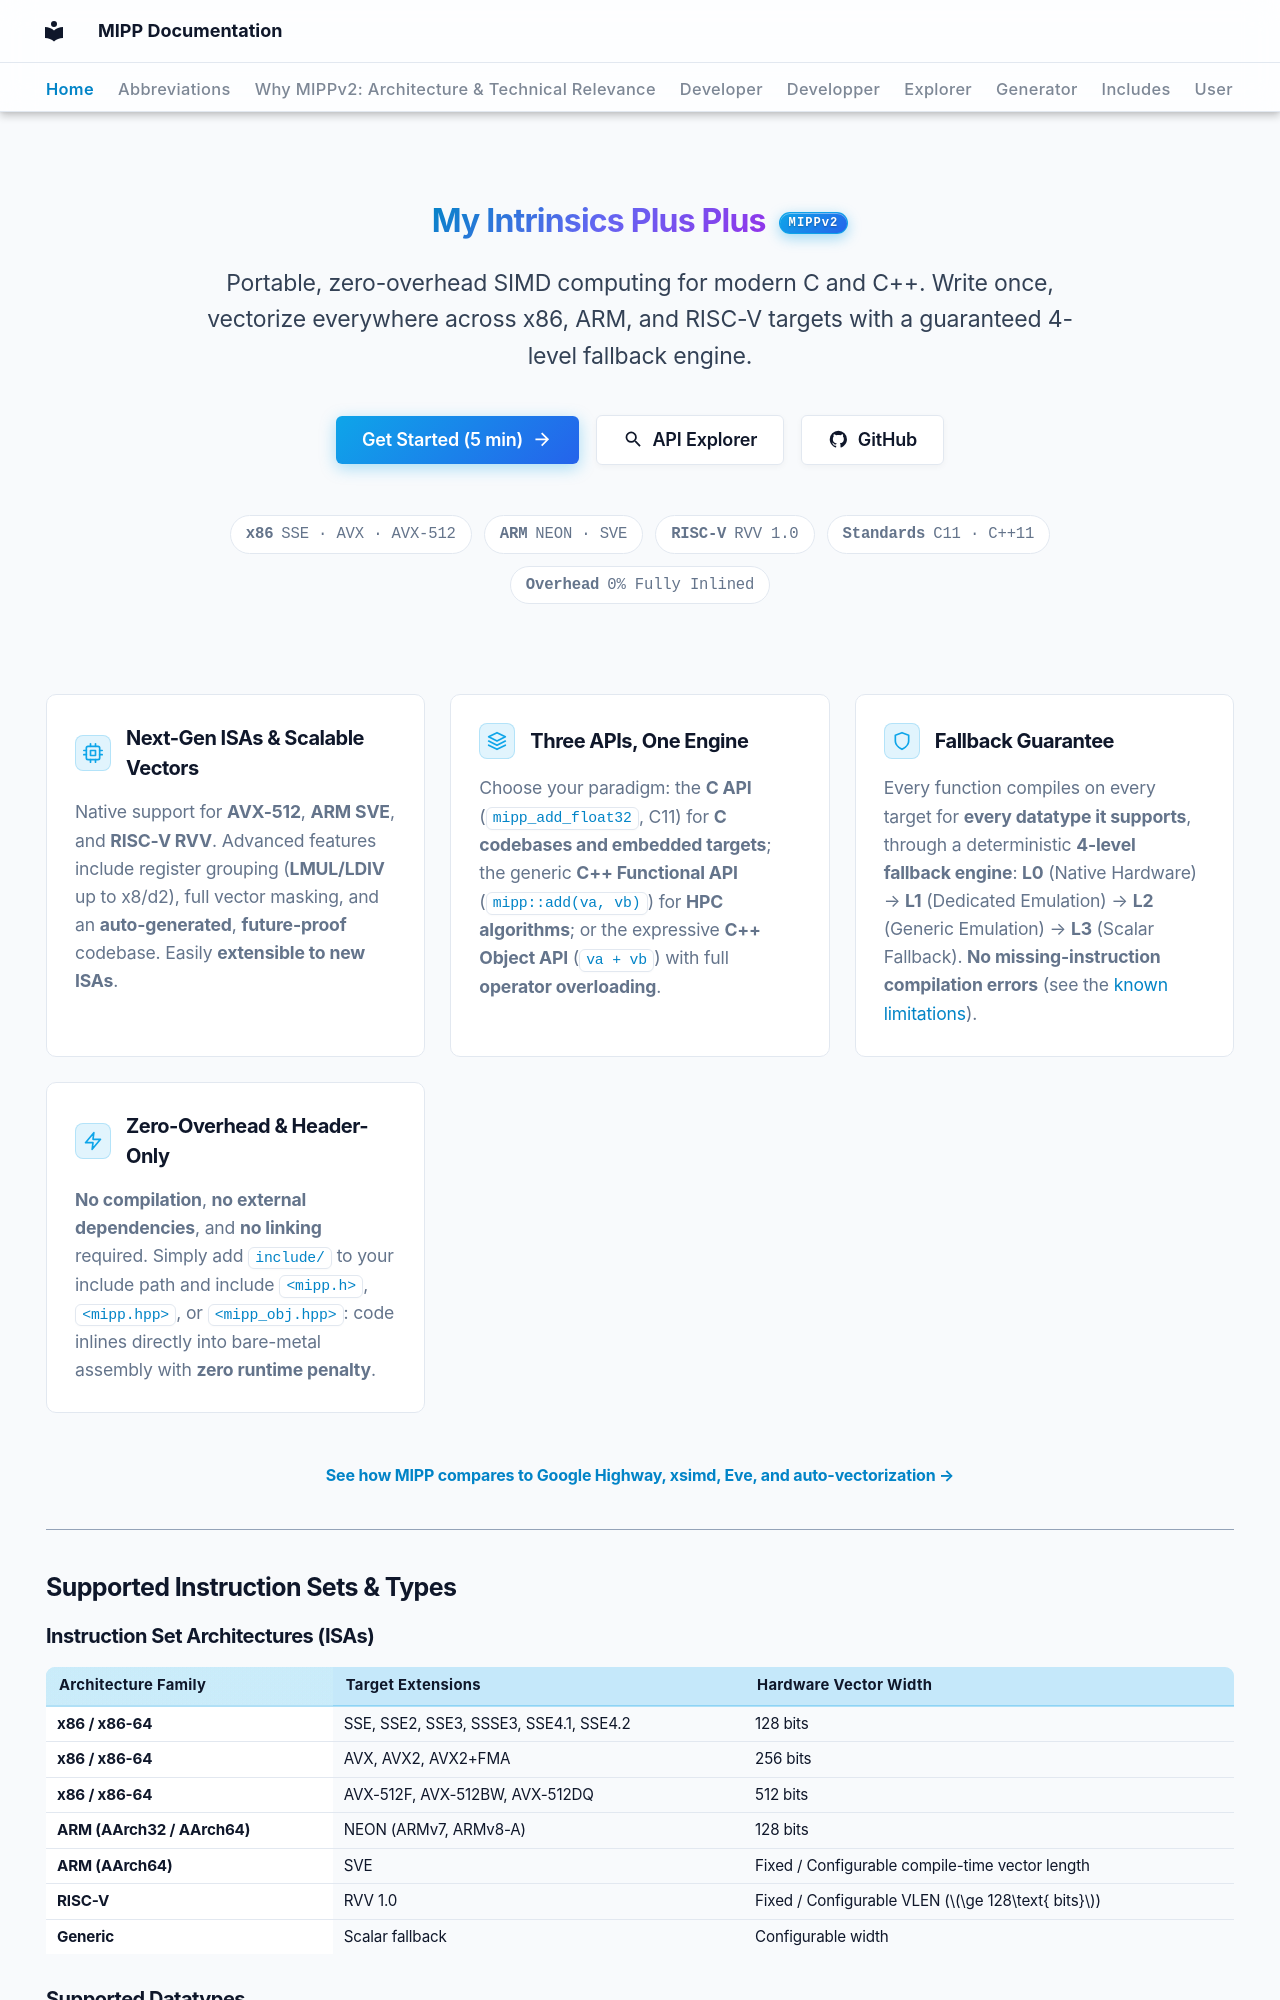

repository: aff3ct/MIPP · page: index.html · generator: mkdocs

---
hide:
  - navigation
  - toc
---

<div class="mipp-hero">
  <h1 class="mipp-hero-title"><span class="mipp-hero-title-text">My Intrinsics Plus Plus</span> <span class="mippv2">MIPPv2</span></h1>
  <p class="mipp-hero-subtitle">
    Portable, zero-overhead SIMD computing for modern C and C++. Write once, vectorize everywhere across x86, ARM, and RISC-V targets with a guaranteed 4-level fallback engine.
  </p>

  <div class="mipp-hero-actions">
    <a href="user/getting_started/" class="mipp-btn mipp-btn-primary">
      Get Started (5 min)
      <svg viewBox="0 0 24 24" width="24" height="24" fill="currentColor" aria-hidden="true">
        <path d="M4 11v2h12l-5.5 5.5 1.42 1.42L19.84 12l-7.92-7.92L10.5 5.5 16 11H4z"/>
      </svg>
    </a>
    <a href="explorer/" class="mipp-btn mipp-btn-secondary">
      <svg viewBox="0 0 24 24" width="24" height="24" fill="currentColor" aria-hidden="true">
        <path d="M9.5 3A6.5 6.5 0 0 1 16 9.5c0 1.61-.59 3.09-1.56 4.23l.27.27h.79l5 5-1.5 1.5-5-5v-.79l-.27-.27A6.516 6.516 0 0 1 9.5 16 6.5 6.5 0 0 1 3 9.5 6.5 6.5 0 0 1 9.5 3m0 2C7 5 5 7 5 9.5S7 14 9.5 14 14 12 14 9.5 12 5 9.5 5z"/>
      </svg> API Explorer
    </a>
    <a href="https://github.com/aff3ct/MIPP/tree/develop" class="mipp-btn mipp-btn-secondary" target="_blank" rel="noopener">
      <svg viewBox="0 0 24 24" width="24" height="24" fill="currentColor" aria-hidden="true">
        <path d="M12 2A10 10 0 0 0 2 12c0 4.42 2.87 8.17 6.84 9.5.5.08.66-.23.66-.5v-1.69c-2.77.6-3.36-1.34-3.36-1.34-.46-1.16-1.11-1.47-1.11-1.47-.91-.62.07-.6.07-.6 1 .07 1.53 1.03 1.53 1.03.87 1.52 2.34 1.07 2.91.83.1-.65.35-1.09.63-1.34-2.22-.25-4.55-1.11-4.55-4.92 0-1.11.38-2 1.03-2.71-.1-.25-.45-1.29.1-2.64 0 0 .84-.27 2.75 1.02.79-.22 1.65-.33 2.5-.33.85 0 1.71.11 2.5.33 1.91-1.29 2.75-1.02 2.75-1.02.55 1.35.2 2.39.1 2.64.65.71 1.03 1.6 1.03 2.71 0 3.82-2.34 4.66-4.57 4.91.36.31.69.92.69 1.85V21c0 .27.16.59.67.5C19.14 20.16 22 16.42 22 12A10 10 0 0 0 12 2z"/>
      </svg> GitHub
    </a>
  </div>

  <div class="mipp-chips-container">
    <span class="mipp-chip"><b>x86</b> SSE · AVX · AVX-512</span>
    <span class="mipp-chip"><b>ARM</b> NEON · SVE</span>
    <span class="mipp-chip"><b>RISC-V</b> RVV 1.0</span>
    <span class="mipp-chip"><b>Standards</b> C11 · C++11</span>
    <span class="mipp-chip"><b>Overhead</b> 0% Fully Inlined</span>
  </div>
</div>

<div class="mipp-home-grid">
  <div class="mipp-home-card">
    <div class="mipp-home-card-header">
      <div class="mipp-home-card-icon"><svg viewBox="0 0 24 24" width="20" height="20" fill="none" stroke="currentColor" stroke-width="2" stroke-linecap="round" stroke-linejoin="round" aria-hidden="true"><rect x="4" y="4" width="16" height="16" rx="2"></rect><rect x="9" y="9" width="6" height="6"></rect><line x1="9" y1="1" x2="9" y2="4"></line><line x1="15" y1="1" x2="15" y2="4"></line><line x1="9" y1="20" x2="9" y2="23"></line><line x1="15" y1="20" x2="15" y2="23"></line><line x1="20" y1="9" x2="23" y2="9"></line><line x1="20" y1="14" x2="23" y2="14"></line><line x1="1" y1="9" x2="4" y2="9"></line><line x1="1" y1="14" x2="4" y2="14"></line></svg></div>
      <h3 class="mipp-home-card-title">Next-Gen ISAs & Scalable Vectors</h3>
    </div>
    <p class="mipp-home-card-desc">
      Native support for <b>AVX-512</b>, <b>ARM SVE</b>, and <b>RISC-V RVV</b>. Advanced features include register grouping (<b>LMUL/LDIV</b> up to x8/d2), full vector masking, and an <b>auto-generated</b>, <b>future-proof</b> codebase. Easily <b>extensible to new ISAs</b>.
    </p>
  </div>
  <div class="mipp-home-card">
    <div class="mipp-home-card-header">
      <div class="mipp-home-card-icon"><svg viewBox="0 0 24 24" width="20" height="20" fill="none" stroke="currentColor" stroke-width="2" stroke-linecap="round" stroke-linejoin="round" aria-hidden="true"><polygon points="12 2 2 7 12 12 22 7 12 2"></polygon><polyline points="2 17 12 22 22 17"></polyline><polyline points="2 12 12 17 22 12"></polyline></svg></div>
      <h3 class="mipp-home-card-title">Three APIs, One Engine</h3>
    </div>
    <p class="mipp-home-card-desc">
      Choose your paradigm: the <b>C API</b> (<code>mipp_add_float32</code>, C11) for <b>C codebases and embedded targets</b>; the generic <b>C++ Functional API</b> (<code>mipp::add(va, vb)</code>) for <b>HPC algorithms</b>; or the expressive <b>C++ Object API</b> (<code>va + vb</code>) with full <b>operator overloading</b>.
    </p>
  </div>
  <div class="mipp-home-card">
    <div class="mipp-home-card-header">
      <div class="mipp-home-card-icon"><svg viewBox="0 0 24 24" width="20" height="20" fill="none" stroke="currentColor" stroke-width="2" stroke-linecap="round" stroke-linejoin="round" aria-hidden="true"><path d="M12 22s8-4 8-10V5l-8-3-8 3v7c0 6 8 10 8 10z"></path></svg></div>
      <h3 class="mipp-home-card-title">Fallback Guarantee</h3>
    </div>
    <p class="mipp-home-card-desc">
      Every function compiles on every target for <b>every datatype it supports</b>, through a deterministic <b>4-level fallback engine</b>: <b>L0</b> (Native Hardware) &rarr; <b>L1</b> (Dedicated Emulation) &rarr; <b>L2</b> (Generic Emulation) &rarr; <b>L3</b> (Scalar Fallback). <b>No missing-instruction compilation errors</b> (see the <a href="user/implementation_levels/#known-limitations">known limitations</a>).
    </p>
  </div>
  <div class="mipp-home-card">
    <div class="mipp-home-card-header">
      <div class="mipp-home-card-icon"><svg viewBox="0 0 24 24" width="20" height="20" fill="none" stroke="currentColor" stroke-width="2" stroke-linecap="round" stroke-linejoin="round" aria-hidden="true"><polygon points="13 2 3 14 12 14 11 22 21 10 12 10 13 2"></polygon></svg></div>
      <h3 class="mipp-home-card-title">Zero-Overhead & Header-Only</h3>
    </div>
    <p class="mipp-home-card-desc">
      <b>No compilation</b>, <b>no external dependencies</b>, and <b>no linking</b> required. Simply add <code>include/</code> to your include path and include <code>&lt;mipp.h&gt;</code>, <code>&lt;mipp.hpp&gt;</code>, or <code>&lt;mipp_obj.hpp&gt;</code>: code inlines directly into bare-metal assembly with <b>zero runtime penalty</b>.
    </p>
  </div>
</div>

<p style="text-align: center; margin-top: 1.5rem; margin-bottom: 2rem;">
  <b><a href="why_mippv2/#simd-wrappers-comparison">See how MIPP compares to Google Highway, xsimd, Eve, and auto-vectorization&nbsp;→</a></b>
</p>

---

## Supported Instruction Sets & Types
